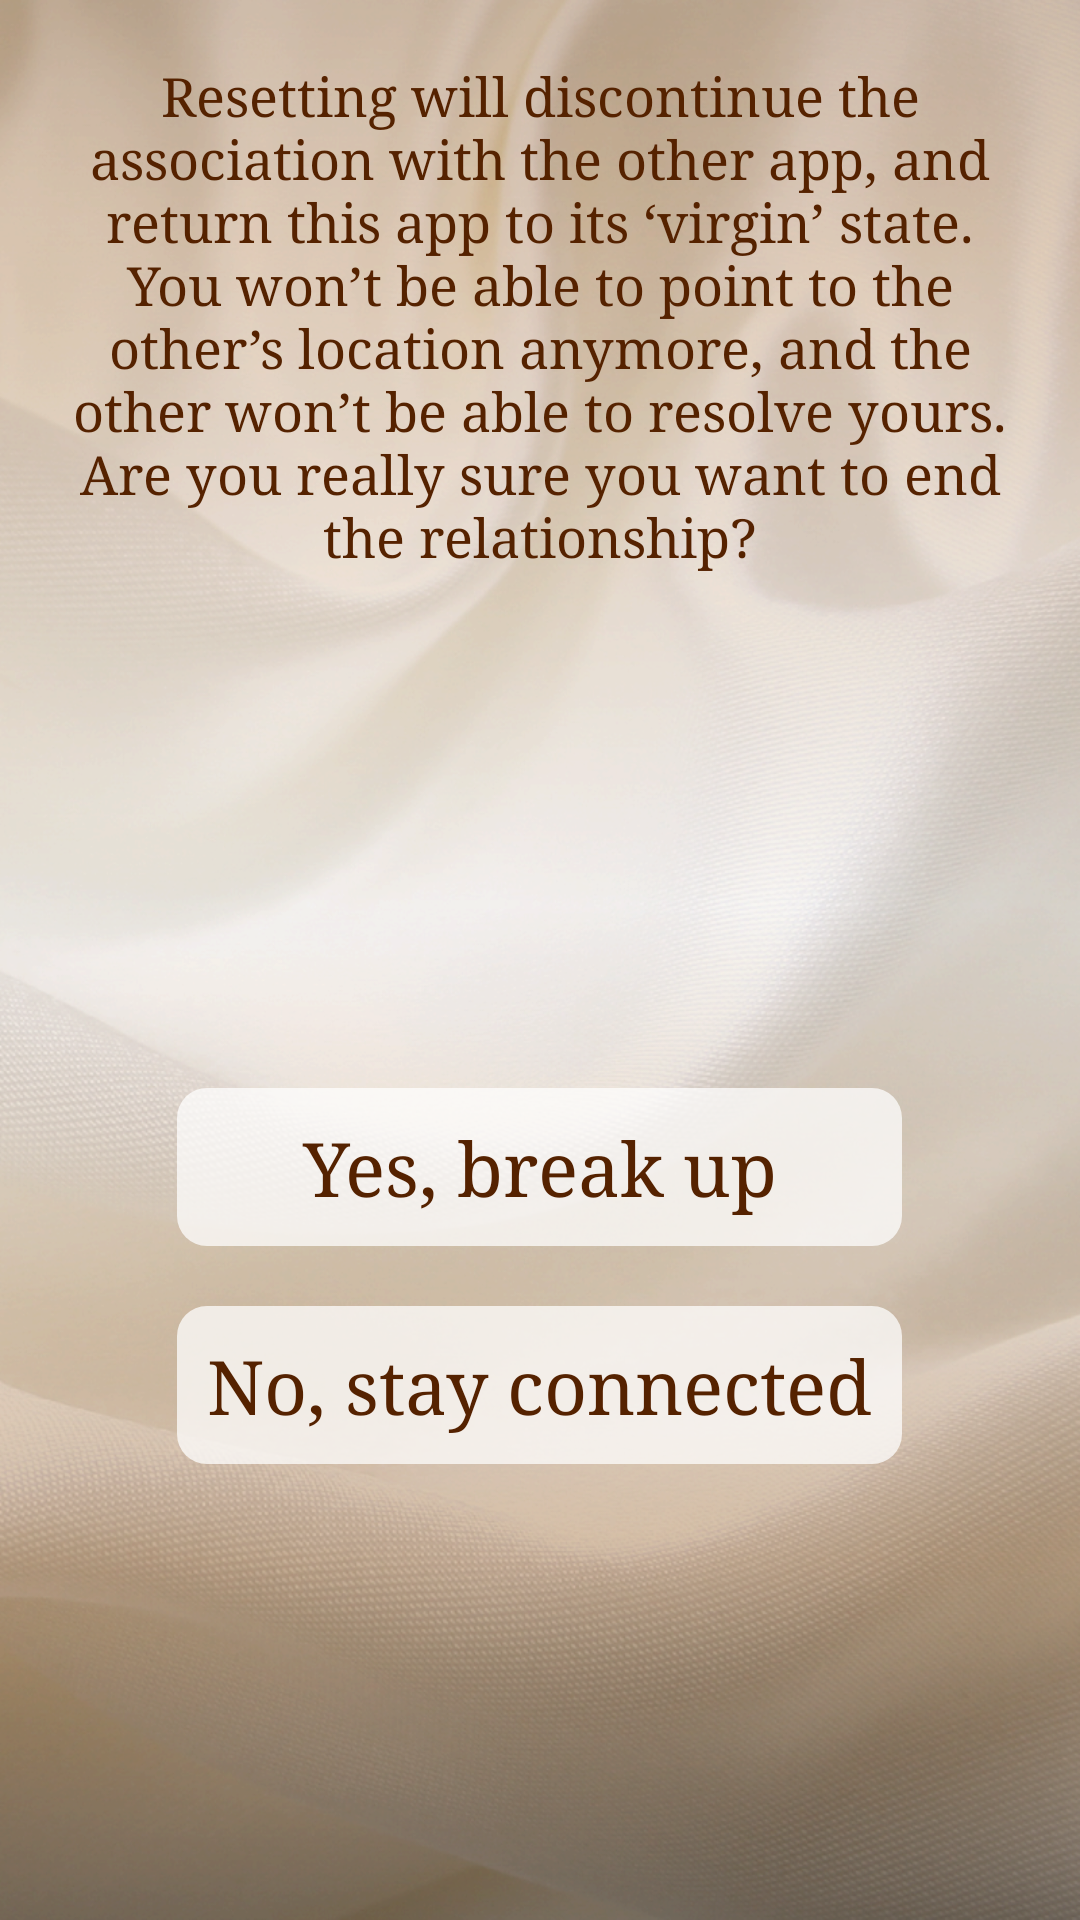

Here is an Android app screen rendered from its layout file. Give the layout XML and the strings, colors and styles it references.
<!-- AndroidManifest.xml: application theme appStyle -->
<!-- res/layout/reset_confirmation.xml -->
<?xml version="1.0" encoding="utf-8"?>
<LinearLayout xmlns:android="http://schemas.android.com/apk/res/android"
  android:orientation="vertical"
  android:layout_width="fill_parent"
  android:layout_height="fill_parent"
  >
  
  <TextView
    android:id="@+id/reset_confirmation_text"
    android:text="@string/reset_confirmation_text"
    android:textSize="18sp"
    android:gravity="center"
    android:layout_height="wrap_content"
    android:layout_margin="20dp"
    android:layout_weight="0"
    style="@style/body"
    />
  
  <RelativeLayout
    android:layout_width="fill_parent"
    android:layout_height="wrap_content"
    android:layout_weight="1"
    >
    
	  <LinearLayout
	    android:orientation="vertical"
	    android:layout_width="wrap_content"
	    android:layout_height="wrap_content"
	    android:layout_centerInParent="true">
	  
	    <Button
	      android:id="@+id/reset_confirmation_button1"
	      android:text="@string/reset_confirmation_button1"
	      android:background="@drawable/button_background"
	      android:layout_weight="0"
	      style="@style/button_text"
	      />
	      
	    <Button
	      android:id="@+id/reset_confirmation_button2"
	      android:text="@string/reset_confirmation_button2"
	      android:background="@drawable/button_background"
	      android:layout_weight="0"
	      style="@style/button_text"
	      />
	      
	  </LinearLayout>  
	  
  </RelativeLayout>
  
</LinearLayout>
<!-- resources referenced by this layout -->
<resources>
  <!-- drawable button_background (drawable) -->
  <?xml version="1.0" encoding="utf-8"?>
  <selector xmlns:android="http://schemas.android.com/apk/res/android">
      <item android:state_pressed="true"
            android:drawable="@drawable/button_pressed" />
            
      <item android:state_focused="true"
            android:drawable="@drawable/button_focused" />
    
      <item android:drawable="@drawable/button" />
  </selector>
  <string name="reset_confirmation_button1">Yes, break up</string>
  <string name="reset_confirmation_button2">No, stay connected</string>
  <string name="reset_confirmation_text">Resetting will
    discontinue the association with the other app, and return this app to
    its ‘virgin’ state. You won’t be able to point to the
    other’s location anymore, and the other won’t be able to
    resolve yours.
    Are you really sure you want to end the relationship?</string>
  <style name="body" parent="@style/H1">
      <item name="android:textSize">25sp</item>
    </style>
  <style name="button_text" parent="@style/body">
      <item name="android:layout_height">wrap_content</item>
      <item name="android:background">@drawable/button_background</item>
      <item name="android:gravity">center</item>
      <item name="android:padding">10dp</item>
    </style>
  <style name="appStyle" parent="android:Theme.NoTitleBar">
      <item name="android:windowBackground">@drawable/background</item>
    </style>
  <!-- drawable button_pressed (drawable) -->
  <?xml version="1.0" encoding="utf-8"?>
  <shape
    xmlns:android="http://schemas.android.com/apk/res/android"
    android:shape="rectangle" >
    
    <corners
      android:radius="10dp" />
    
    <padding
      android:left="5dp"
      android:top="5dp"
      android:bottom="5dp"
      android:right="5dp" />
      
    <solid
      android:color="#22FFFFFF" />
      
  </shape>
  <!-- drawable button_focused (drawable) -->
  <?xml version="1.0" encoding="utf-8"?>
  <shape
    xmlns:android="http://schemas.android.com/apk/res/android"
    android:shape="rectangle" >
    
    <corners
      android:radius="10dp" />
    
    <padding
      android:left="5dp"
      android:top="5dp"
      android:bottom="5dp"
      android:right="5dp" />
      
    <solid
      android:color="#66FFFFFF" />
      
  </shape>
  <!-- drawable button (drawable) -->
  <?xml version="1.0" encoding="utf-8"?>
  <shape
    xmlns:android="http://schemas.android.com/apk/res/android"
    android:shape="rectangle" >
    
    <corners
      android:radius="10dp" />
    
    <padding
      android:left="5dp"
      android:top="5dp"
      android:bottom="5dp"
      android:right="5dp" />
      
    <solid
      android:color="#BBFFFFFF" />
      
  </shape>
  <style name="H1">
      <item name="android:textSize">50sp</item>
      <item name="android:textColor">@color/palet_dark</item>
      <item name="android:typeface">serif</item>
      <item name="android:layout_width">fill_parent</item>
      <item name="android:layout_height">fill_parent</item>
      <item name="android:layout_weight">1</item>
      <item name="android:gravity">center_vertical</item>
      <item name="android:layout_margin">10dp</item>
    </style>
  <!-- drawable background: png bitmap (drawable-hdpi, 806919 bytes) -->
  <color name="palet_dark">#552200</color>
</resources>
